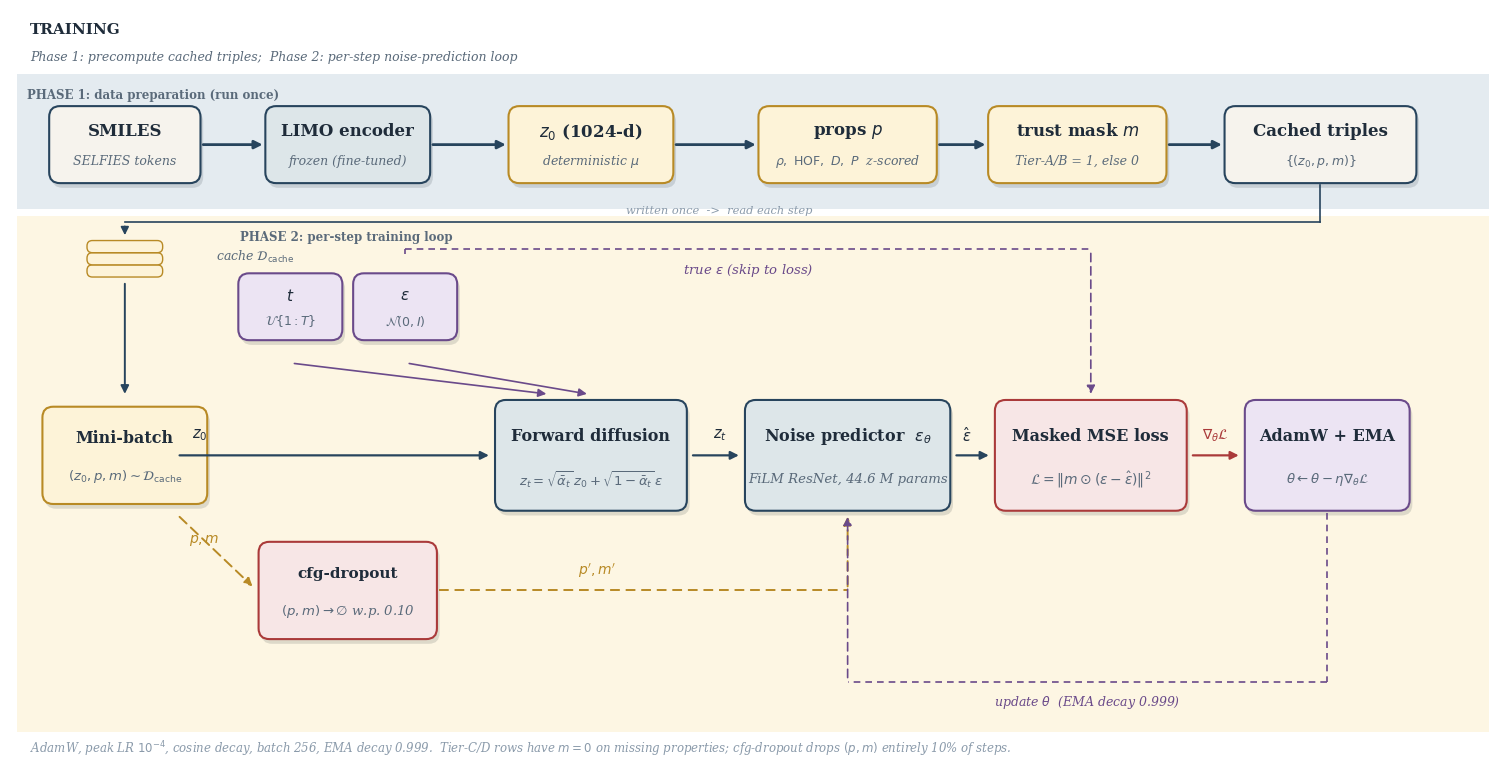
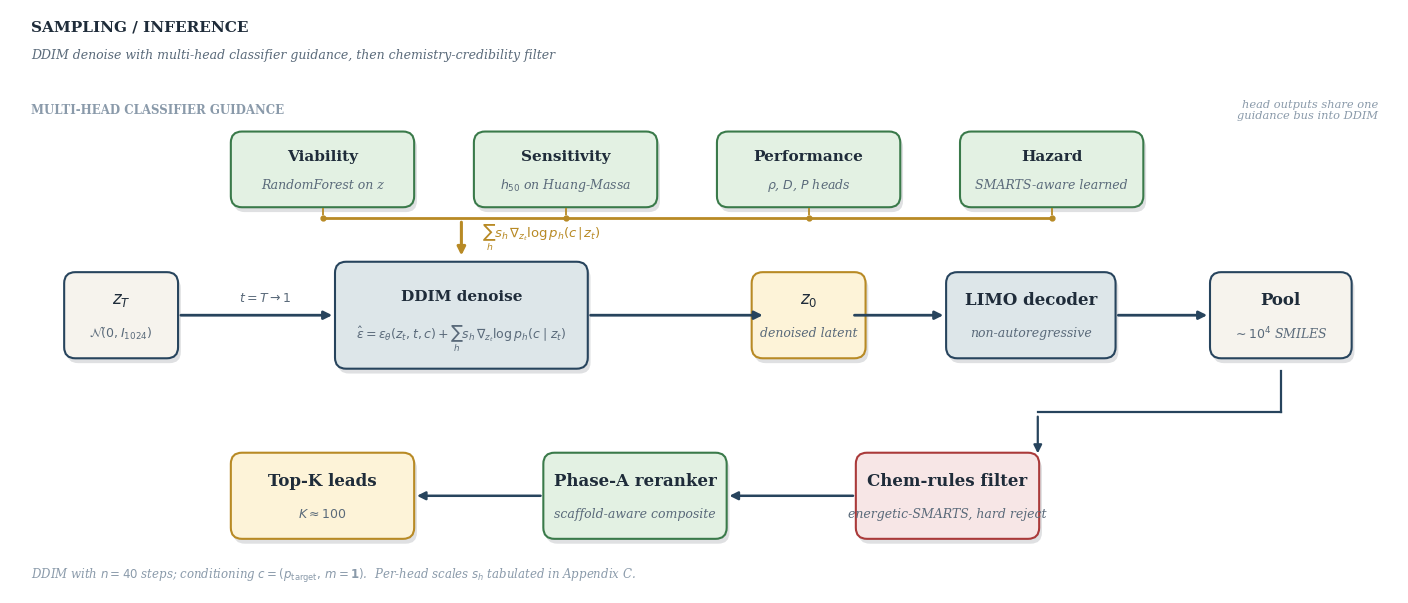

Write the Python code that produced these figures, in order.
"""Figure 4: DGLD system overview.

Two-panel figure:
  4a TRAINING  : SMILES -> LIMO encoder -> cached (z_0, p, m); per-step loop
                 samples t, eps; forward-diffuses z_0 -> z_t; cfg-dropout on (p,m);
                 eps_theta predicts noise; masked MSE loss; AdamW+EMA backprop.
  4b SAMPLING  : z_T ~ N(0,I); per DDIM step, eps_theta is corrected by a
                 multi-head classifier-guidance gradient (viab, sens, perf, hazard);
                 z_0 decoded via LIMO; chemistry filter + Phase-A reranker pick top-K.

Outputs:
  docs/paper/figs/fig4a_training.{png,svg}
  docs/paper/figs/fig4b_sampling.{png,svg}
"""
from __future__ import annotations
import os
import matplotlib.pyplot as plt
from matplotlib.patches import FancyBboxPatch, Rectangle

OUT_DIR = os.path.join("docs", "paper", "figs")
os.makedirs(OUT_DIR, exist_ok=True)

# Palette
NAVY        = "#27445d"
GOLD        = "#b88a25"
RED         = "#aa3a3a"
GREEN       = "#3a7a4a"
PURPLE      = "#6a4a8a"
PALE_GOLD   = "#fdf3d8"
PALE_GREY   = "#dde6e9"
PALE_RED    = "#f7e6e6"
PALE_GREEN  = "#e3f1e3"
PALE_PURPLE = "#ece4f3"
CREAM       = "#f6f3ed"
TEXT_NAVY   = "#1f2c3a"
TEXT_SLATE  = "#5a6a7a"
TEXT_LIGHT  = "#8a9aaa"


def add_box(ax, x_c, w, h, y_c, fill, edge, title, subtitle, title_size=12.0,
            sub_size=9.0):
    x = x_c - w / 2
    y = y_c - h / 2
    # drop shadow
    sh = FancyBboxPatch(
        (x + 0.04, y - 0.07), w, h,
        boxstyle="round,pad=0.02,rounding_size=0.16",
        linewidth=0, facecolor="#0a1620", alpha=0.13, zorder=1,
    )
    ax.add_patch(sh)
    box = FancyBboxPatch(
        (x, y), w, h,
        boxstyle="round,pad=0.02,rounding_size=0.16",
        linewidth=1.5, facecolor=fill, edgecolor=edge, zorder=2,
    )
    ax.add_patch(box)
    if subtitle:
        ax.text(x_c, y_c + h * 0.18, title, ha="center", va="center",
                fontsize=title_size, fontweight=600, color=TEXT_NAVY,
                family="serif", zorder=3)
        ax.text(x_c, y_c - h * 0.22, subtitle, ha="center", va="center",
                fontsize=sub_size, fontstyle="italic", color=TEXT_SLATE,
                family="serif", zorder=3)
    else:
        ax.text(x_c, y_c, title, ha="center", va="center",
                fontsize=title_size, fontweight=600, color=TEXT_NAVY,
                family="serif", zorder=3)


def add_arrow(ax, x0, y0, x1, y1, color=NAVY, dashed=False, lw=2.0,
              shrink=0.06):
    if x0 == x1:
        dy = shrink if y1 > y0 else -shrink
        start, end = (x0, y0 + dy), (x1, y1 - dy)
    elif y0 == y1:
        dx = shrink if x1 > x0 else -shrink
        start, end = (x0 + dx, y0), (x1 - dx, y1)
    else:
        # diagonal: shrink along both axes
        dx = shrink if x1 > x0 else -shrink
        dy = shrink if y1 > y0 else -shrink
        start, end = (x0 + dx, y0 + dy), (x1 - dx, y1 - dy)
    ax.annotate("", xy=end, xytext=start,
                xycoords="data", textcoords="data",
                arrowprops=dict(arrowstyle="-|>", color=color, lw=lw,
                                linestyle=(0, (5, 3)) if dashed else "-",
                                shrinkA=0, shrinkB=0, mutation_scale=12),
                zorder=4)


def add_label(ax, x, y, text, color=TEXT_LIGHT, size=9, bold=False, italic=False,
              ha="left"):
    ax.text(x, y, text, ha=ha, va="center",
            fontsize=size, color=color, family="serif",
            fontweight="bold" if bold else "normal",
            fontstyle="italic" if italic else "normal", zorder=3)


def add_phase_band(ax, x0, x1, y0, y1, label, color, alpha=0.45,
                   label_x=None):
    """Translucent banded background for a phase region."""
    rect = Rectangle((x0, y0), x1 - x0, y1 - y0,
                     facecolor=color, edgecolor="none", alpha=alpha, zorder=0)
    ax.add_patch(rect)
    if label_x is None:
        label_x = x0 + 0.15
    ax.text(label_x, y1 - 0.22, label, ha="left", va="top",
            fontsize=8.5, fontweight="bold", color=TEXT_SLATE,
            family="serif", zorder=1)


def setup_axes(ax, xmax=16.0, ymax=6.4):
    ax.set_xlim(0, xmax)
    ax.set_ylim(0, ymax)
    ax.set_aspect("equal")
    ax.axis("off")


# ─────────────────────────────────────────────────────────────────────────
def fig4a_training():
    """Training: Phase 1 data prep (cached) + Phase 2 per-step loop.

    Layout (two horizontal stripes):
      Phase 1 (top): SMILES -> LIMO encoder -> (z_0, p, m) cache.
      Phase 2 (bottom): minibatch from cache; sample t, eps; forward-diffuse z_t;
        cfg-dropout on (p,m); eps_theta predicts noise; masked MSE; AdamW+EMA.
    """
    return _fig4a_training_v3()


def _fig4a_training_v3():
    fig, ax = plt.subplots(figsize=(15, 8.0), dpi=300)
    setup_axes(ax, xmax=22.0, ymax=11.0)

    # Title banner
    add_label(ax, 0.3, 10.7, "TRAINING",  color=TEXT_NAVY, size=11, bold=True)
    add_label(ax, 0.3, 10.3,
              "Phase 1: precompute cached triples;  Phase 2: per-step noise-prediction loop",
              color=TEXT_SLATE, size=9, italic=True)

    # Phase bands — use distinctly different tints for clear visual separation.
    # Phase 1 is a cool grey-blue (data prep, run once); Phase 2 is a warm cream
    # (per-step loop) so the eye reads them as different stages immediately.
    add_phase_band(ax, 0.1, 21.9, 8.05, 10.05,
                   "PHASE 1: data preparation (run once)",
                   "#dbe5ec", alpha=0.75)
    add_phase_band(ax, 0.1, 21.9, 0.30, 7.95,
                   "PHASE 2: per-step training loop",
                   "#fcefcc", alpha=0.55, label_x=3.4)

    # ─── Phase 1: top stripe ───────────────────────────────────────
    p1_y = 9.0
    add_box(ax, 1.7,  2.2, 1.1, p1_y, CREAM,     NAVY, "SMILES",       "SELFIES tokens")
    add_box(ax, 5.0,  2.4, 1.1, p1_y, PALE_GREY, NAVY, "LIMO encoder", "frozen (fine-tuned)")
    add_box(ax, 8.6,  2.4, 1.1, p1_y, PALE_GOLD, GOLD, r"$z_0$ (1024-d)",
            r"deterministic $\mu$")
    add_box(ax, 12.4, 2.6, 1.1, p1_y, PALE_GOLD, GOLD, r"props $p$",
            r"$\rho,\ \mathrm{HOF},\ D,\ P$  z-scored")
    add_box(ax, 15.8, 2.6, 1.1, p1_y, PALE_GOLD, GOLD, r"trust mask $m$",
            "Tier-A/B = 1, else 0")
    add_box(ax, 19.4, 2.8, 1.1, p1_y, CREAM,     NAVY, "Cached triples",
            r"$\{(z_0, p, m)\}$")

    add_arrow(ax, 2.8,  p1_y, 3.8,  p1_y)
    add_arrow(ax, 6.2,  p1_y, 7.4,  p1_y)
    add_arrow(ax, 9.8,  p1_y, 11.1, p1_y)
    add_arrow(ax, 13.7, p1_y, 14.5, p1_y)
    add_arrow(ax, 17.1, p1_y, 18.0, p1_y)

    # ─── Phase 2: per-step training loop ────────────────────────────
    # 6 columns: minibatch | samplers | forward-diffuse | eps_theta | loss | adamw
    col_x  = [1.7, 5.0, 8.6, 12.4, 16.0, 19.5]
    mid_y  = 4.4   # main data-flow row
    top_y  = 6.6   # samplers row
    bot_y  = 2.4   # cfg-dropout row

    # Minibatch (col 1)
    add_box(ax, col_x[0], 2.4, 1.4, mid_y, PALE_GOLD, GOLD,
            "Mini-batch", r"$(z_0, p, m) \sim \mathcal{D}_\mathrm{cache}$",
            title_size=11.5, sub_size=9.5)

    # Samplers (col 2, top row)
    add_box(ax, col_x[1] - 0.85, 1.5, 0.95, top_y, PALE_PURPLE, PURPLE,
            r"$t$", r"$\mathcal{U}\{1{:}T\}$",
            title_size=11.0, sub_size=9.0)
    add_box(ax, col_x[1] + 0.85, 1.5, 0.95, top_y, PALE_PURPLE, PURPLE,
            r"$\varepsilon$", r"$\mathcal{N}(0, I)$",
            title_size=11.0, sub_size=9.0)

    # Forward diffusion (col 3, mid row)
    add_box(ax, col_x[2], 2.8, 1.6, mid_y, PALE_GREY, NAVY,
            "Forward diffusion",
            r"$z_t = \sqrt{\bar\alpha_t}\,z_0 + \sqrt{1-\bar\alpha_t}\,\varepsilon$",
            title_size=11.5, sub_size=9.5)

    # cfg-dropout (col 2, bottom row)
    add_box(ax, col_x[1], 2.6, 1.4, bot_y, PALE_RED, RED,
            "cfg-dropout",
            r"$(p,m)\to\varnothing$ w.p. 0.10",
            title_size=11.0, sub_size=9.5)

    # Noise predictor (col 4, mid row)
    add_box(ax, col_x[3], 3.0, 1.6, mid_y, PALE_GREY, NAVY,
            r"Noise predictor  $\varepsilon_\theta$",
            r"FiLM ResNet, 44.6 M params",
            title_size=11.5, sub_size=9.5)

    # Loss (col 5, mid row)
    add_box(ax, col_x[4], 2.8, 1.6, mid_y, PALE_RED, RED,
            "Masked MSE loss",
            r"$\mathcal{L} = \Vert m\odot(\varepsilon - \hat\varepsilon)\Vert^2$",
            title_size=11.5, sub_size=10.0)

    # Optimizer (col 6, mid row)
    add_box(ax, col_x[5], 2.4, 1.6, mid_y, PALE_PURPLE, PURPLE,
            "AdamW + EMA",
            r"$\theta \leftarrow \theta - \eta\nabla_\theta\mathcal{L}$",
            title_size=11.5, sub_size=9.5)

    # Phase 1 -> Phase 2 link: a compact stacked-cache icon directly ABOVE the
    # mini-batch column (col_x[0]=1.7). Short down-arrow from cache icon to the
    # mini-batch box.  The Phase-1 "Cached triples" box reaches the cache via a
    # short, contained L-route in the gutter strip between the two phase bands
    # (band boundary at y=8.0). The connector hugs the gutter so it does not
    # span the figure.
    cache_x = col_x[0]            # 1.7 — directly above mini-batch
    cache_y_bot = 7.05            # nestled in the upper Phase-2 strip
    gutter_y = 7.85               # routed through the inter-phase gutter
    # Stacked-disc icon
    for dy in [0.00, 0.18, 0.36]:
        rect = FancyBboxPatch(
            (cache_x - 0.55, cache_y_bot + dy), 1.10, 0.16,
            boxstyle="round,pad=0.01,rounding_size=0.08",
            linewidth=1.0, facecolor=PALE_GOLD, edgecolor=GOLD, zorder=3,
        )
        ax.add_patch(rect)
    ax.text(cache_x + 1.35, cache_y_bot + 0.30,
            r"cache $\mathcal{D}_{\mathrm{cache}}$",
            ha="left", va="center", fontsize=9, fontstyle="italic",
            color=TEXT_SLATE, family="serif", zorder=4)
    # Phase-1 "Cached triples" -> gutter -> cache icon (compact L)
    ax.plot([19.4, 19.4], [p1_y - 0.6, gutter_y], color=NAVY, lw=1.2, zorder=4)
    ax.plot([19.4, cache_x], [gutter_y, gutter_y], color=NAVY, lw=1.2, zorder=4)
    add_arrow(ax, cache_x, gutter_y, cache_x, cache_y_bot + 0.55,
              color=NAVY, lw=1.2)
    add_label(ax, 10.5, gutter_y + 0.18,
              "written once  ->  read each step",
              color=TEXT_LIGHT, size=8.2, italic=True, ha="center")
    # Cache icon -> mini-batch (short)
    add_arrow(ax, cache_x, cache_y_bot - 0.05, cache_x, mid_y + 0.85,
              color=NAVY, lw=1.4)

    # ── Arrows inside Phase 2 ───────────────────────────────
    # minibatch -> forward diffusion (z_0)
    add_arrow(ax, col_x[0] + 0.75, mid_y, col_x[2] - 1.45, mid_y, lw=1.6)
    add_label(ax, col_x[0] + 1.0, mid_y + 0.30, r"$z_0$",
              color=TEXT_NAVY, size=10.5, italic=True)
    # t sampler -> forward diffusion (drop in)
    add_arrow(ax, col_x[1] - 0.85, top_y - 0.78, col_x[2] - 0.6, mid_y + 0.85,
              color=PURPLE, lw=1.2)
    # eps sampler -> forward diffusion
    add_arrow(ax, col_x[1] + 0.85, top_y - 0.78, col_x[2] + 0.0, mid_y + 0.85,
              color=PURPLE, lw=1.2)

    # eps sampler -> loss (true epsilon).  Route as L: up from sampler top to
    # y=top_y+0.45, across to above the loss box, then drop in from above.
    eps_x = col_x[1] + 0.85
    skip_y = top_y + 0.85
    loss_top = mid_y + 0.8
    ax.plot([eps_x, eps_x], [top_y + 0.78, skip_y],
            color=PURPLE, lw=1.2, linestyle=(0, (4, 3)), zorder=4)
    ax.plot([eps_x, col_x[4]], [skip_y, skip_y],
            color=PURPLE, lw=1.2, linestyle=(0, (4, 3)), zorder=4)
    add_arrow(ax, col_x[4], skip_y, col_x[4], loss_top + 0.05,
              color=PURPLE, dashed=True, lw=1.2)
    add_label(ax, (eps_x + col_x[4]) / 2, skip_y - 0.3,
              r"true $\varepsilon$ (skip to loss)",
              color=PURPLE, size=9.5, italic=True, ha="center")

    # forward diffusion -> noise predictor (z_t)
    add_arrow(ax, col_x[2] + 1.45, mid_y, col_x[3] - 1.55, mid_y, lw=1.6)
    add_label(ax, (col_x[2] + col_x[3]) / 2 - 0.1, mid_y + 0.30, r"$z_t$",
              color=TEXT_NAVY, size=10.5, italic=True)

    # minibatch -> cfg-dropout (p, m down)
    add_arrow(ax, col_x[0] + 0.75, mid_y - 0.85, col_x[1] - 1.35, bot_y,
              color=GOLD, dashed=True, lw=1.4)
    add_label(ax, col_x[0] + 0.95, mid_y - 1.25, r"$p, m$",
              color=GOLD, size=10, italic=True)
    # cfg-dropout -> noise predictor (right then up)
    ax.plot([col_x[1] + 1.35, col_x[3]], [bot_y, bot_y],
            color=GOLD, lw=1.4, linestyle=(0, (5, 3)), zorder=4)
    add_arrow(ax, col_x[3], bot_y, col_x[3], mid_y - 0.85,
              color=GOLD, dashed=True, lw=1.4)
    add_label(ax, (col_x[1] + col_x[3]) / 2, bot_y + 0.30, r"$p', m'$",
              color=GOLD, size=10, italic=True, ha="center")

    # noise predictor -> loss
    add_arrow(ax, col_x[3] + 1.55, mid_y, col_x[4] - 1.45, mid_y, lw=1.6)
    add_label(ax, (col_x[3] + col_x[4]) / 2 - 0.1, mid_y + 0.30,
              r"$\hat\varepsilon$", color=TEXT_NAVY, size=10.5, italic=True)

    # loss -> optimizer (gradient)
    add_arrow(ax, col_x[4] + 1.45, mid_y, col_x[5] - 1.25, mid_y,
              color=RED, lw=1.6)
    add_label(ax, (col_x[4] + col_x[5]) / 2 - 0.1, mid_y + 0.30,
              r"$\nabla_\theta\mathcal{L}$", color=RED, size=10, italic=True)

    # optimizer -> noise predictor (param update, L-route below mid row)
    upd_y = 1.05
    ax.plot([col_x[5], col_x[5]], [mid_y - 0.85, upd_y],
            color=PURPLE, lw=1.2, linestyle=(0, (4, 3)), zorder=4)
    ax.plot([col_x[5], col_x[3]], [upd_y, upd_y],
            color=PURPLE, lw=1.2, linestyle=(0, (4, 3)), zorder=4)
    add_arrow(ax, col_x[3], upd_y, col_x[3], mid_y - 0.85,
              color=PURPLE, dashed=True, lw=1.2)
    add_label(ax, (col_x[3] + col_x[5]) / 2, upd_y - 0.30,
              r"update $\theta$  (EMA decay 0.999)",
              color=PURPLE, size=9, italic=True, ha="center")

    # Footer caption
    add_label(ax, 0.3, 0.05,
              r"AdamW, peak LR $10^{-4}$, cosine decay, batch 256, EMA decay 0.999.  "
              r"Tier-C/D rows have $m=0$ on missing properties; cfg-dropout drops $(p,m)$ entirely 10% of steps.",
              color=TEXT_LIGHT, size=8.5, italic=True)

    plt.tight_layout(pad=0.5)
    base = os.path.join(OUT_DIR, "fig4a_training")
    fig.savefig(base + ".png", dpi=300, bbox_inches="tight", facecolor="white")
    fig.savefig(base + ".svg", bbox_inches="tight", facecolor="white")
    plt.close(fig)
    print("Saved:", base + ".{png,svg}")


# ─────────────────────────────────────────────────────────────────────────
def fig4b_sampling():
    """Sampling: 3-row layout. Row 1 (top): 4 classifier-guidance heads.
    Row 2 (middle, main pipeline): z_T -> DDIM -> z_0 -> LIMO decoder -> Pool.
    Row 3 (bottom): chem filter -> reranker -> top-K leads.
    Heads inject gradients down into DDIM (gold dashed); pool drops down into
    the filter chain via a clean L-shaped connector that does not cross other boxes.
    """
    fig, ax = plt.subplots(figsize=(14, 6.4), dpi=300)
    setup_axes(ax, xmax=20.0, ymax=8.4)

    # Banner
    add_label(ax, 0.3, 8.15, "SAMPLING / INFERENCE", color=TEXT_NAVY, size=11, bold=True)
    add_label(ax, 0.3, 7.75,
              "DDIM denoise with multi-head classifier guidance, then chemistry-credibility filter",
              color=TEXT_SLATE, size=9, italic=True)

    # ── Row 1 (top): 4 classifier-guidance heads ───────────────────
    add_label(ax, 0.3, 6.95, "MULTI-HEAD CLASSIFIER GUIDANCE",
              color=TEXT_LIGHT, size=8.5, bold=True)
    head_y = 6.1
    head_specs = [
        (4.5,  "Viability",   "RandomForest on z"),
        (8.0,  "Sensitivity", r"$h_{50}$ on Huang-Massa"),
        (11.5, "Performance", r"$\rho$, $D$, $P$ heads"),
        (15.0, "Hazard",      "SMARTS-aware learned"),
    ]
    for x_c, t, sub in head_specs:
        add_box(ax, x_c, 2.6, 1.05, head_y, PALE_GREEN, GREEN, t, sub,
                title_size=11.0, sub_size=9.0)

    # row2_y declared early so the bundled bus drop can reference it.
    row2_y = 4.0
    # Bundled-gradient bus: a horizontal gold line collects all four head
    # outputs into a single stream that drops into the DDIM box top via one
    # arrow.  Bus sits between the heads (head_y=6.1) and the DDIM top
    # (row2_y + 0.75 = 4.75).
    bus_y = 5.40
    bus_x_left  = 4.5
    bus_x_right = 15.0
    # vertical drops from each head bottom down to the bus
    for x_c, *_ in head_specs:
        ax.plot([x_c, x_c], [head_y - 0.55, bus_y + 0.02],
                color=GOLD, lw=1.3, linestyle=(0, (4, 3)), zorder=4)
        # join-dot where each head meets the bus
        ax.plot([x_c], [bus_y], marker="o", markersize=3.5,
                markerfacecolor=GOLD, markeredgecolor=GOLD, zorder=5)
    # Horizontal bus line joining all four drops
    ax.plot([bus_x_left, bus_x_right], [bus_y, bus_y],
            color=GOLD, lw=2.0, zorder=4)
    # Single bundled drop from bus into DDIM top — clearly visible gap
    ddim_top_y = row2_y + 1.5 / 2  # = 4.75
    bundle_x = 6.5  # DDIM x_c
    add_arrow(ax, bundle_x, bus_y, bundle_x, ddim_top_y + 0.05,
              color=GOLD, lw=2.2)
    # Equation label tucked to the right of the bundled drop
    add_label(ax, bundle_x + 0.30, (bus_y + ddim_top_y) / 2 + 0.05,
              r"$\sum_h s_h\,\nabla_{z_t}\log p_h(c\!\mid\!z_t)$",
              color=GOLD, size=9.5, italic=True, bold=True)

    # ── Row 2 (middle): main pipeline ──
    add_box(ax, 1.6,  1.6, 1.2, row2_y, CREAM,     NAVY, r"$z_T$",
            r"$\mathcal{N}(0, I_{1024})$")
    add_box(ax, 6.5,  3.6, 1.5, row2_y, PALE_GREY, NAVY, "DDIM denoise",
            r"$\hat\varepsilon = \varepsilon_\theta(z_t,t,c)+\sum_h s_h\,\nabla_{z_t}\log p_h(c\mid z_t)$",
            title_size=11.0, sub_size=9.0)
    add_box(ax, 11.5, 1.6, 1.2, row2_y, PALE_GOLD, GOLD, r"$z_0$", "denoised latent")
    add_box(ax, 14.7, 2.4, 1.2, row2_y, PALE_GREY, NAVY, "LIMO decoder",
            "non-autoregressive")
    add_box(ax, 18.3, 2.0, 1.2, row2_y, CREAM,     NAVY, "Pool",
            r"$\sim 10^4$ SMILES")

    add_arrow(ax, 2.4,  row2_y, 4.7, row2_y)
    add_arrow(ax, 8.3,  row2_y, 10.9, row2_y)
    add_arrow(ax, 12.1, row2_y, 13.5, row2_y)
    add_arrow(ax, 15.9, row2_y, 17.3, row2_y)
    add_label(ax, 3.3, row2_y + 0.25, r"$t = T \to 1$", color=TEXT_SLATE,
              size=9, italic=True)

    # (Heads -> DDIM gradients now go via the bundled gold bus drawn above.)
    add_label(ax, 19.7, 6.95,
              "head outputs share one\nguidance bus into DDIM",
              color=TEXT_LIGHT, size=8.2, italic=True, ha="right")

    # ── Row 3 (bottom): pool → filter → reranker → top-K ──
    row3_y = 1.4
    add_box(ax, 13.5, 2.6, 1.2, row3_y, PALE_RED,   RED,
            "Chem-rules filter", "energetic-SMARTS, hard reject")
    add_box(ax, 9.0,  2.6, 1.2, row3_y, PALE_GREEN, GREEN,
            "Phase-A reranker", "scaffold-aware composite")
    add_box(ax, 4.5,  2.6, 1.2, row3_y, PALE_GOLD,  GOLD,
            "Top-K leads", r"$K \approx 100$")

    # Pool -> chem-rules: L-shaped connector (down then left only over its own column)
    # Pool is at (18.3, row2_y). Filter is at (13.5, row3_y).
    # First go down from pool to y=2.6 staying at x=18.3, then left to chem-filter at y=row3_y.
    # Use plot lines + a final arrow.
    ax.plot([18.3, 18.3], [row2_y - 0.8, 2.6], color=NAVY, lw=1.6, zorder=4)
    ax.plot([18.3, 14.8], [2.6, 2.6],          color=NAVY, lw=1.6, zorder=4)
    add_arrow(ax, 14.8, 2.6, 14.8, row3_y + 0.55, color=NAVY, lw=1.6)
    # filter -> reranker -> top-K (right-to-left)
    add_arrow(ax, 12.2, row3_y, 10.3, row3_y, color=NAVY, lw=1.8)
    add_arrow(ax, 7.7,  row3_y, 5.8,  row3_y, color=NAVY, lw=1.8)

    # Mini-caption
    add_label(ax, 0.3, 0.25,
              r"DDIM with $n=40$ steps; conditioning $c=(p_\mathrm{target},\,m=\mathbf{1})$.  "
              r"Per-head scales $s_h$ tabulated in Appendix C.",
              color=TEXT_LIGHT, size=8.5, italic=True)

    plt.tight_layout(pad=0.4)
    base = os.path.join(OUT_DIR, "fig4b_sampling")
    fig.savefig(base + ".png", dpi=300, bbox_inches="tight", facecolor="white")
    fig.savefig(base + ".svg", bbox_inches="tight", facecolor="white")
    plt.close(fig)
    print("Saved:", base + ".{png,svg}")


if __name__ == "__main__":
    fig4a_training()
    fig4b_sampling()
